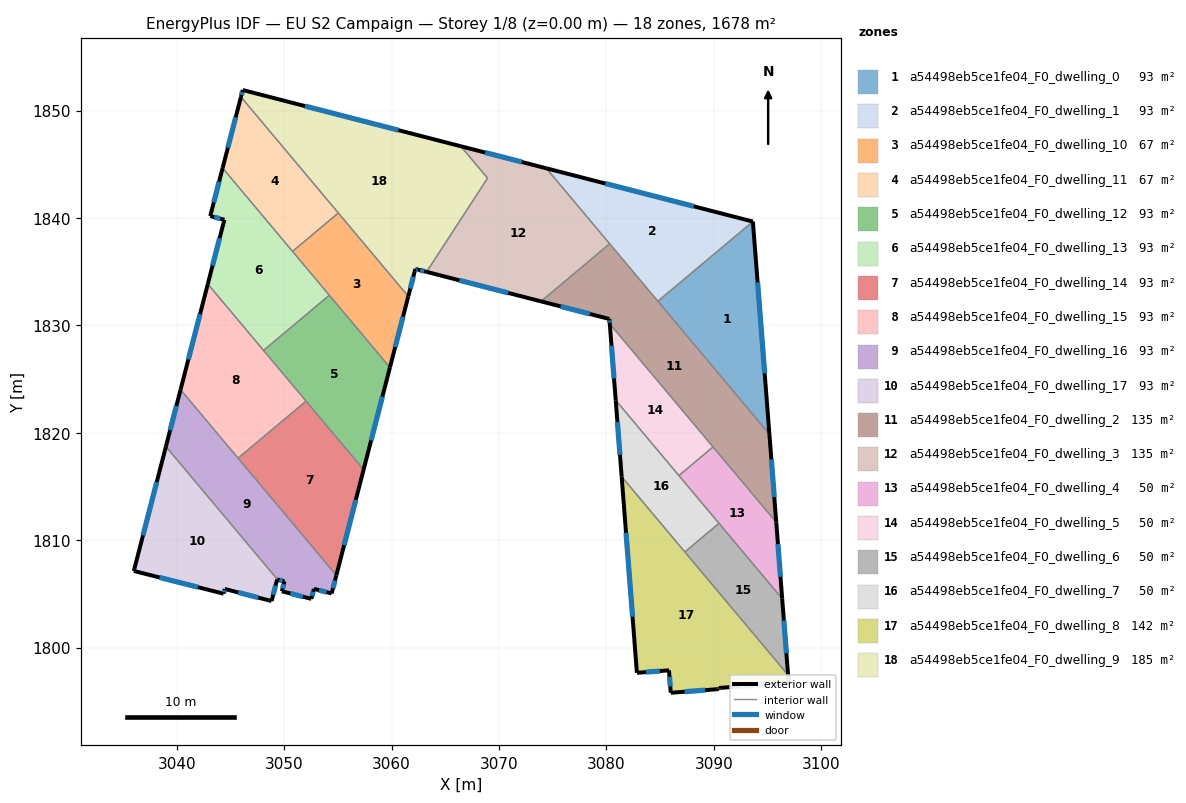
=== STOREY PLAN SPEC (per zone: floor XY polygon, exterior-wall plan segments, windows/doors) ===
zone 1: a54498eb5ce1fe04_F0_dwelling_0  (93.2 m²)
  floor: (3093.64, 1839.67) (3095.17, 1819.88) (3084.79, 1832.25)
  exterior wall: (3095.17, 1819.88) – (3093.64, 1839.67)  [19.8 m]
    window: (3094.73, 1825.53) – (3094.07, 1834.02)  [10.9 m²]
  interior walls: 2
zone 2: a54498eb5ce1fe04_F0_dwelling_1  (93.2 m²)
  floor: (3093.63, 1839.67) (3084.79, 1832.25) (3074.41, 1844.63)
  exterior wall: (3093.63, 1839.67) – (3074.41, 1844.63)  [19.9 m]
    window: (3088.14, 1841.09) – (3079.90, 1843.21)  [10.9 m²]
  interior walls: 3
zone 3: a54498eb5ce1fe04_F0_dwelling_10  (67.4 m²)
  floor: (3055.05, 1840.47) (3061.56, 1832.71) (3059.85, 1826.09) (3050.79, 1836.89)
  exterior wall: (3059.85, 1826.09) – (3061.56, 1832.71)  [6.8 m]
    window: (3060.34, 1827.98) – (3061.07, 1830.82)  [3.8 m²]
  interior walls: 4
zone 4: a54498eb5ce1fe04_F0_dwelling_11  (67.4 m²)
  floor: (3045.98, 1851.27) (3055.05, 1840.47) (3050.79, 1836.89) (3044.28, 1844.65)
  exterior wall: (3045.98, 1851.27) – (3044.28, 1844.65)  [6.8 m]
    window: (3045.50, 1849.38) – (3044.77, 1846.54)  [3.8 m²]
  interior walls: 3
zone 5: a54498eb5ce1fe04_F0_dwelling_12  (93.0 m²)
  floor: (3054.21, 1832.81) (3059.85, 1826.09) (3057.40, 1816.58) (3048.09, 1827.67)
  exterior wall: (3057.40, 1816.58) – (3059.85, 1826.09)  [9.8 m]
    window: (3058.10, 1819.29) – (3059.15, 1823.37)  [5.4 m²]
  interior walls: 4
zone 6: a54498eb5ce1fe04_F0_dwelling_13  (93.0 m²)
  floor: (3044.28, 1844.65) (3054.21, 1832.81) (3048.09, 1827.67) (3042.90, 1833.86) (3044.44, 1839.84) (3043.12, 1840.18)
  exterior wall: (3044.44, 1839.84) – (3042.90, 1833.86)  [6.2 m]
    window: (3044.00, 1838.13) – (3043.34, 1835.57)  [3.4 m²]
  exterior wall: (3043.12, 1840.18) – (3044.44, 1839.84)  [1.4 m]
    window: (3043.50, 1840.08) – (3044.07, 1839.94)  [0.8 m²]
  exterior wall: (3044.28, 1844.65) – (3043.12, 1840.18)  [4.6 m]
    window: (3043.95, 1843.37) – (3043.45, 1841.46)  [2.5 m²]
  interior walls: 4
zone 7: a54498eb5ce1fe04_F0_dwelling_14  (93.2 m²)
  floor: (3052.05, 1822.96) (3057.40, 1816.58) (3054.86, 1806.74) (3045.72, 1817.64)
  exterior wall: (3054.86, 1806.74) – (3057.40, 1816.58)  [10.2 m]
    window: (3055.59, 1809.55) – (3056.68, 1813.77)  [5.6 m²]
  interior walls: 3
zone 8: a54498eb5ce1fe04_F0_dwelling_15  (93.2 m²)
  floor: (3042.90, 1833.86) (3052.05, 1822.96) (3045.72, 1817.64) (3040.36, 1824.02)
  exterior wall: (3042.90, 1833.86) – (3040.36, 1824.02)  [10.2 m]
    window: (3042.18, 1831.05) – (3041.09, 1826.83)  [5.6 m²]
  interior walls: 4
zone 9: a54498eb5ce1fe04_F0_dwelling_16  (93.4 m²)
  floor: (3040.36, 1824.02) (3054.86, 1806.74) (3054.43, 1805.05) (3052.77, 1805.48) (3052.53, 1804.55) (3049.79, 1805.26) (3050.03, 1806.19) (3049.38, 1806.35) (3039.00, 1818.73)
  exterior wall: (3050.03, 1806.19) – (3049.79, 1805.26)  [1.0 m]
    window: (3049.96, 1805.92) – (3049.86, 1805.52)  [0.5 m²]
  exterior wall: (3049.38, 1806.35) – (3050.03, 1806.19)  [0.7 m]
    window: (3049.57, 1806.31) – (3049.85, 1806.23)  [0.4 m²]
  exterior wall: (3040.36, 1824.02) – (3039.00, 1818.73)  [5.5 m]
    window: (3039.97, 1822.51) – (3039.39, 1820.24)  [3.0 m²]
  exterior wall: (3054.43, 1805.05) – (3054.86, 1806.74)  [1.7 m]
    window: (3054.55, 1805.54) – (3054.74, 1806.26)  [1.0 m²]
  exterior wall: (3052.77, 1805.48) – (3054.43, 1805.05)  [1.7 m]
    window: (3053.25, 1805.36) – (3053.96, 1805.18)  [0.9 m²]
  exterior wall: (3052.53, 1804.55) – (3052.77, 1805.48)  [1.0 m]
    window: (3052.60, 1804.82) – (3052.70, 1805.21)  [0.5 m²]
  exterior wall: (3049.79, 1805.26) – (3052.53, 1804.55)  [2.8 m]
    window: (3050.58, 1805.06) – (3051.75, 1804.75)  [1.6 m²]
  interior walls: 3
zone 10: a54498eb5ce1fe04_F0_dwelling_17  (93.0 m²)
  floor: (3039.00, 1818.73) (3049.38, 1806.35) (3049.35, 1806.36) (3048.84, 1804.35) (3044.48, 1805.47) (3044.37, 1805.04) (3036.01, 1807.15)
  exterior wall: (3044.37, 1805.04) – (3044.48, 1805.47)  [0.4 m]
    window: (3044.40, 1805.16) – (3044.45, 1805.35)  [0.2 m²]
  exterior wall: (3036.01, 1807.15) – (3044.37, 1805.04)  [8.6 m]
    window: (3038.40, 1806.54) – (3041.98, 1805.64)  [4.7 m²]
  exterior wall: (3039.00, 1818.73) – (3036.01, 1807.15)  [12.0 m]
    window: (3038.15, 1815.42) – (3036.87, 1810.46)  [6.6 m²]
  exterior wall: (3049.35, 1806.36) – (3049.38, 1806.35)  [0.0 m]
  exterior wall: (3048.84, 1804.35) – (3049.35, 1806.36)  [2.1 m]
    window: (3048.98, 1804.92) – (3049.21, 1805.79)  [1.1 m²]
  exterior wall: (3044.48, 1805.47) – (3048.84, 1804.35)  [4.5 m]
    window: (3045.72, 1805.15) – (3047.59, 1804.67)  [2.5 m²]
  interior walls: 1
zone 11: a54498eb5ce1fe04_F0_dwelling_2  (135.4 m²)
  floor: (3080.30, 1837.60) (3095.17, 1819.88) (3095.81, 1811.68) (3080.32, 1830.15) (3080.28, 1830.60) (3073.91, 1832.24)
  exterior wall: (3080.28, 1830.60) – (3080.32, 1830.15)  [0.5 m]
    window: (3080.29, 1830.47) – (3080.30, 1830.28)  [0.3 m²]
  exterior wall: (3073.91, 1832.24) – (3080.28, 1830.60)  [6.6 m]
    window: (3075.73, 1831.77) – (3078.46, 1831.07)  [3.6 m²]
  exterior wall: (3095.81, 1811.68) – (3095.17, 1819.88)  [8.2 m]
    window: (3095.63, 1814.02) – (3095.35, 1817.54)  [4.5 m²]
  interior walls: 5
zone 12: a54498eb5ce1fe04_F0_dwelling_3  (135.4 m²)
  floor: (3074.41, 1844.63) (3080.30, 1837.60) (3073.91, 1832.24) (3063.27, 1834.99) (3068.94, 1843.71) (3066.44, 1846.68)
  exterior wall: (3063.27, 1834.99) – (3073.91, 1832.24)  [11.0 m]
    window: (3066.31, 1834.20) – (3070.87, 1833.03)  [6.1 m²]
  exterior wall: (3074.41, 1844.63) – (3066.44, 1846.68)  [8.2 m]
    window: (3072.13, 1845.21) – (3068.72, 1846.09)  [4.5 m²]
  interior walls: 4
zone 13: a54498eb5ce1fe04_F0_dwelling_4  (50.0 m²)
  floor: (3089.93, 1818.69) (3095.81, 1811.68) (3096.36, 1804.57) (3086.75, 1816.03)
  exterior wall: (3096.36, 1804.57) – (3095.81, 1811.68)  [7.1 m]
    window: (3096.20, 1806.60) – (3095.97, 1809.65)  [3.9 m²]
  interior walls: 4
zone 14: a54498eb5ce1fe04_F0_dwelling_5  (50.0 m²)
  floor: (3080.32, 1830.15) (3089.93, 1818.69) (3086.75, 1816.03) (3080.87, 1823.04)
  exterior wall: (3080.32, 1830.15) – (3080.87, 1823.04)  [7.1 m]
    window: (3080.47, 1828.11) – (3080.71, 1825.07)  [3.9 m²]
  interior walls: 3
zone 15: a54498eb5ce1fe04_F0_dwelling_6  (50.0 m²)
  floor: (3090.48, 1811.58) (3096.36, 1804.57) (3096.91, 1797.46) (3087.30, 1808.91)
  exterior wall: (3096.91, 1797.46) – (3096.36, 1804.57)  [7.1 m]
    window: (3096.76, 1799.49) – (3096.52, 1802.54)  [3.9 m²]
  interior walls: 3
zone 16: a54498eb5ce1fe04_F0_dwelling_7  (50.0 m²)
  floor: (3080.87, 1823.04) (3090.48, 1811.58) (3087.30, 1808.91) (3081.42, 1815.92)
  exterior wall: (3080.87, 1823.04) – (3081.42, 1815.92)  [7.1 m]
    window: (3081.03, 1821.00) – (3081.26, 1817.96)  [3.9 m²]
  interior walls: 4
zone 17: a54498eb5ce1fe04_F0_dwelling_8  (141.7 m²)
  floor: (3081.42, 1815.92) (3096.91, 1797.46) (3096.97, 1796.76) (3090.47, 1796.25) (3090.48, 1796.16) (3085.99, 1795.81) (3085.83, 1797.90) (3082.84, 1797.67)
  exterior wall: (3090.48, 1796.16) – (3090.47, 1796.25)  [0.1 m]
    window: (3090.47, 1796.18) – (3090.47, 1796.23)  [0.1 m²]
  exterior wall: (3085.99, 1795.81) – (3090.48, 1796.16)  [4.5 m]
    window: (3087.27, 1795.91) – (3089.20, 1796.06)  [2.5 m²]
  exterior wall: (3085.83, 1797.90) – (3085.99, 1795.81)  [2.1 m]
    window: (3085.88, 1797.30) – (3085.95, 1796.40)  [1.2 m²]
  exterior wall: (3082.84, 1797.67) – (3085.83, 1797.90)  [3.0 m]
    window: (3083.69, 1797.73) – (3084.98, 1797.83)  [1.7 m²]
  exterior wall: (3081.42, 1815.92) – (3082.84, 1797.67)  [18.3 m]
    window: (3081.83, 1810.71) – (3082.43, 1802.88)  [10.1 m²]
  exterior wall: (3096.97, 1796.76) – (3096.91, 1797.46)  [0.7 m]
    window: (3096.95, 1796.96) – (3096.93, 1797.26)  [0.4 m²]
  exterior wall: (3090.47, 1796.25) – (3096.97, 1796.76)  [6.5 m]
    window: (3092.33, 1796.40) – (3095.11, 1796.62)  [3.6 m²]
  interior walls: 2
zone 18: a54498eb5ce1fe04_F0_dwelling_9  (185.3 m²)
  floor: (3066.44, 1846.68) (3068.94, 1843.71) (3063.27, 1834.99) (3062.45, 1835.20) (3062.22, 1835.26) (3061.56, 1832.71) (3045.98, 1851.27) (3046.15, 1851.91)
  exterior wall: (3046.15, 1851.91) – (3045.98, 1851.27)  [0.7 m]
    window: (3046.10, 1851.73) – (3046.03, 1851.45)  [0.4 m²]
  exterior wall: (3066.44, 1846.68) – (3046.15, 1851.91)  [21.0 m]
    window: (3060.65, 1848.17) – (3051.95, 1850.42)  [11.5 m²]
  exterior wall: (3062.45, 1835.20) – (3063.27, 1834.99)  [0.8 m]
    window: (3062.68, 1835.14) – (3063.03, 1835.05)  [0.5 m²]
  exterior wall: (3062.22, 1835.26) – (3062.45, 1835.20)  [0.2 m]
    window: (3062.28, 1835.24) – (3062.38, 1835.21)  [0.1 m²]
  exterior wall: (3061.56, 1832.71) – (3062.22, 1835.26)  [2.6 m]
    window: (3061.75, 1833.44) – (3062.03, 1834.53)  [1.4 m²]
  interior walls: 4

=== DERIVED (storey summary) ===
Building: EU S2 Campaign
Storey: 1 of 8  (floor level z = 0.00 m)
Storey gross floor area: 1677.7 m²
Zones on this storey: 18
  - a54498eb5ce1fe04_F0_dwelling_0: floor 93.2 m²; exterior wall 19.8 m (59.5 m²); 1 window(s) 10.9 m²; WWR 18.4%
  - a54498eb5ce1fe04_F0_dwelling_1: floor 93.2 m²; exterior wall 19.9 m (59.6 m²); 1 window(s) 10.9 m²; WWR 18.4%
  - a54498eb5ce1fe04_F0_dwelling_10: floor 67.4 m²; exterior wall 6.8 m (20.5 m²); 1 window(s) 3.8 m²; WWR 18.4%
  - a54498eb5ce1fe04_F0_dwelling_11: floor 67.4 m²; exterior wall 6.8 m (20.5 m²); 1 window(s) 3.8 m²; WWR 18.4%
  - a54498eb5ce1fe04_F0_dwelling_12: floor 93.0 m²; exterior wall 9.8 m (29.5 m²); 1 window(s) 5.4 m²; WWR 18.4%
  - a54498eb5ce1fe04_F0_dwelling_13: floor 93.0 m²; exterior wall 12.2 m (36.5 m²); 3 window(s) 6.7 m²; WWR 18.4%
  - a54498eb5ce1fe04_F0_dwelling_14: floor 93.2 m²; exterior wall 10.2 m (30.5 m²); 1 window(s) 5.6 m²; WWR 18.4%
  - a54498eb5ce1fe04_F0_dwelling_15: floor 93.2 m²; exterior wall 10.2 m (30.5 m²); 1 window(s) 5.6 m²; WWR 18.4%
  - a54498eb5ce1fe04_F0_dwelling_16: floor 93.4 m²; exterior wall 14.3 m (43.0 m²); 7 window(s) 7.9 m²; WWR 18.4%
  - a54498eb5ce1fe04_F0_dwelling_17: floor 93.0 m²; exterior wall 27.6 m (82.9 m²); 5 window(s) 15.2 m²; WWR 18.3%
  - a54498eb5ce1fe04_F0_dwelling_2: floor 135.4 m²; exterior wall 15.3 m (45.8 m²); 3 window(s) 8.4 m²; WWR 18.4%
  - a54498eb5ce1fe04_F0_dwelling_3: floor 135.4 m²; exterior wall 19.2 m (57.7 m²); 2 window(s) 10.6 m²; WWR 18.4%
  - a54498eb5ce1fe04_F0_dwelling_4: floor 50.0 m²; exterior wall 7.1 m (21.4 m²); 1 window(s) 3.9 m²; WWR 18.4%
  - a54498eb5ce1fe04_F0_dwelling_5: floor 50.0 m²; exterior wall 7.1 m (21.4 m²); 1 window(s) 3.9 m²; WWR 18.4%
  - a54498eb5ce1fe04_F0_dwelling_6: floor 50.0 m²; exterior wall 7.1 m (21.4 m²); 1 window(s) 3.9 m²; WWR 18.4%
  - a54498eb5ce1fe04_F0_dwelling_7: floor 50.0 m²; exterior wall 7.1 m (21.4 m²); 1 window(s) 3.9 m²; WWR 18.4%
  - a54498eb5ce1fe04_F0_dwelling_8: floor 141.7 m²; exterior wall 35.2 m (105.7 m²); 7 window(s) 19.4 m²; WWR 18.4%
  - a54498eb5ce1fe04_F0_dwelling_9: floor 185.3 m²; exterior wall 25.3 m (76.0 m²); 5 window(s) 14.0 m²; WWR 18.4%
Zone adjacency (shared interzone walls):
  - a54498eb5ce1fe04_F0_dwelling_0 ↔ a54498eb5ce1fe04_F0_dwelling_1
  - a54498eb5ce1fe04_F0_dwelling_0 ↔ a54498eb5ce1fe04_F0_dwelling_2
  - a54498eb5ce1fe04_F0_dwelling_1 ↔ a54498eb5ce1fe04_F0_dwelling_2
  - a54498eb5ce1fe04_F0_dwelling_1 ↔ a54498eb5ce1fe04_F0_dwelling_3
  - a54498eb5ce1fe04_F0_dwelling_10 ↔ a54498eb5ce1fe04_F0_dwelling_11
  - a54498eb5ce1fe04_F0_dwelling_10 ↔ a54498eb5ce1fe04_F0_dwelling_12
  - a54498eb5ce1fe04_F0_dwelling_10 ↔ a54498eb5ce1fe04_F0_dwelling_13
  - a54498eb5ce1fe04_F0_dwelling_10 ↔ a54498eb5ce1fe04_F0_dwelling_9
  - a54498eb5ce1fe04_F0_dwelling_11 ↔ a54498eb5ce1fe04_F0_dwelling_13
  - a54498eb5ce1fe04_F0_dwelling_11 ↔ a54498eb5ce1fe04_F0_dwelling_9
  - a54498eb5ce1fe04_F0_dwelling_12 ↔ a54498eb5ce1fe04_F0_dwelling_13
  - a54498eb5ce1fe04_F0_dwelling_12 ↔ a54498eb5ce1fe04_F0_dwelling_14
  - a54498eb5ce1fe04_F0_dwelling_12 ↔ a54498eb5ce1fe04_F0_dwelling_15
  - a54498eb5ce1fe04_F0_dwelling_13 ↔ a54498eb5ce1fe04_F0_dwelling_15
  - a54498eb5ce1fe04_F0_dwelling_14 ↔ a54498eb5ce1fe04_F0_dwelling_15
  - a54498eb5ce1fe04_F0_dwelling_14 ↔ a54498eb5ce1fe04_F0_dwelling_16
  - a54498eb5ce1fe04_F0_dwelling_15 ↔ a54498eb5ce1fe04_F0_dwelling_16
  - a54498eb5ce1fe04_F0_dwelling_16 ↔ a54498eb5ce1fe04_F0_dwelling_17
  - a54498eb5ce1fe04_F0_dwelling_2 ↔ a54498eb5ce1fe04_F0_dwelling_3
  - a54498eb5ce1fe04_F0_dwelling_2 ↔ a54498eb5ce1fe04_F0_dwelling_4
  - a54498eb5ce1fe04_F0_dwelling_2 ↔ a54498eb5ce1fe04_F0_dwelling_5
  - a54498eb5ce1fe04_F0_dwelling_3 ↔ a54498eb5ce1fe04_F0_dwelling_9
  - a54498eb5ce1fe04_F0_dwelling_4 ↔ a54498eb5ce1fe04_F0_dwelling_5
  - a54498eb5ce1fe04_F0_dwelling_4 ↔ a54498eb5ce1fe04_F0_dwelling_6
  - a54498eb5ce1fe04_F0_dwelling_4 ↔ a54498eb5ce1fe04_F0_dwelling_7
  - a54498eb5ce1fe04_F0_dwelling_5 ↔ a54498eb5ce1fe04_F0_dwelling_7
  - a54498eb5ce1fe04_F0_dwelling_6 ↔ a54498eb5ce1fe04_F0_dwelling_7
  - a54498eb5ce1fe04_F0_dwelling_6 ↔ a54498eb5ce1fe04_F0_dwelling_8
  - a54498eb5ce1fe04_F0_dwelling_7 ↔ a54498eb5ce1fe04_F0_dwelling_8